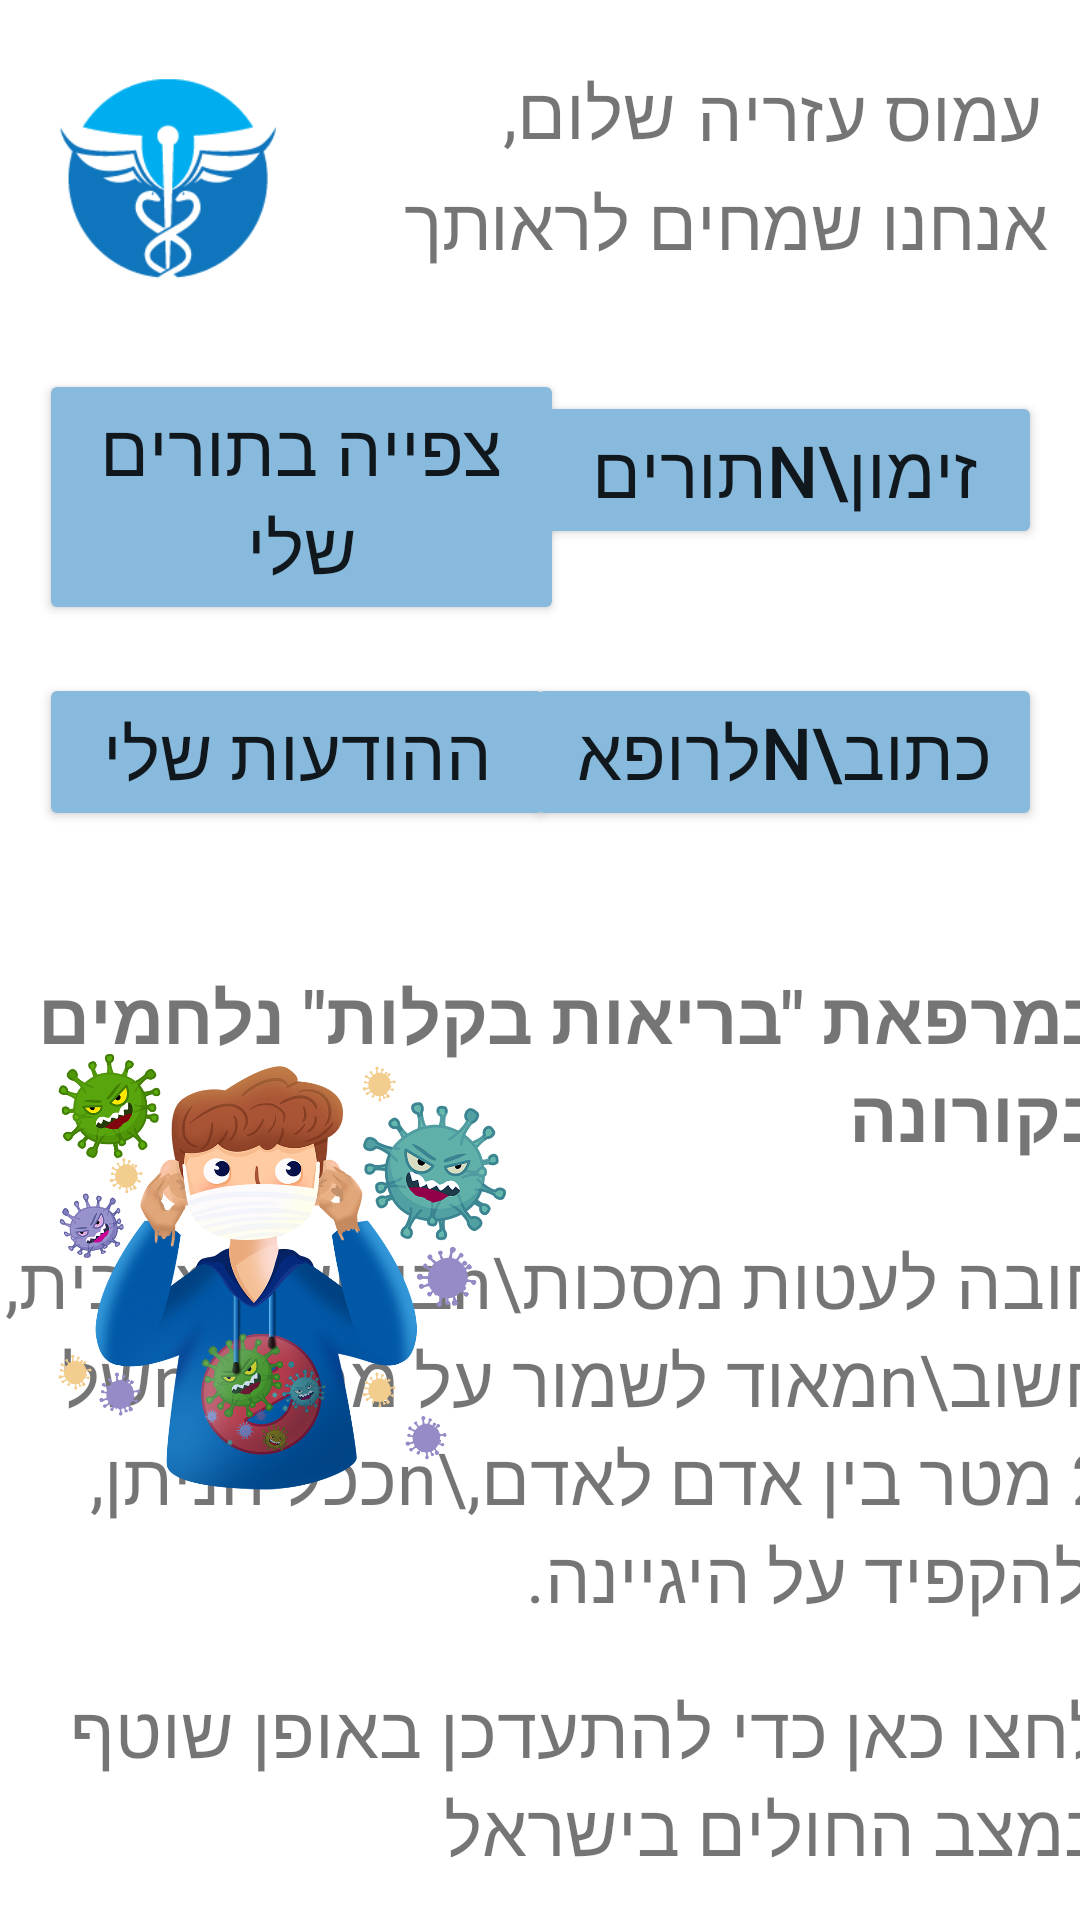

Reconstruct the res/layout file that produces this screen, plus the resources it refers to.
<!-- AndroidManifest.xml: application theme Theme.HMO -->
<!-- res/layout/activity_login_client.xml -->
<?xml version="1.0" encoding="utf-8"?>
<androidx.constraintlayout.widget.ConstraintLayout xmlns:android="http://schemas.android.com/apk/res/android"
    xmlns:app="http://schemas.android.com/apk/res-auto"
    xmlns:tools="http://schemas.android.com/tools"
    android:layout_width="match_parent"
    android:layout_height="match_parent"
    android:layoutDirection="ltr"
    android:layout_alignParentEnd="true"
    tools:context=".Login_Screens.ClientLogin">

    <TextView
        android:id="@+id/txt_TipTitle"
        android:layout_width="380dp"
        android:layout_height="wrap_content"
        android:text='במרפאת "בריאות בקלות" נלחמים בקורונה'
        android:textSize="24sp"
        android:textStyle="bold"
        app:layout_constraintBottom_toBottomOf="parent"
        app:layout_constraintEnd_toEndOf="parent"
        app:layout_constraintHorizontal_bias="0.58"
        app:layout_constraintStart_toStartOf="parent"
        app:layout_constraintTop_toTopOf="parent"
        app:layout_constraintVertical_bias="0.561" />

    <TextView
        android:id="@+id/txt_TipBody"
        android:layout_width="382dp"
        android:layout_height="wrap_content"
        android:text="חובה לעטות מסכות\nביציאה מהבית, חשוב\nמאוד לשמור על מרחק\nשל 2 מטר בין אדם לאדם,\nככל הניתן, ולהקפיד על היגיינה."
        android:textSize="24sp"
        app:layout_constraintBottom_toBottomOf="parent"
        app:layout_constraintEnd_toEndOf="parent"
        app:layout_constraintHorizontal_bias="0.551"
        app:layout_constraintStart_toStartOf="parent"
        app:layout_constraintTop_toTopOf="parent"
        app:layout_constraintVertical_bias="0.806" />

    <TextView
        android:id="@+id/txt_GoToHealth"
        android:layout_width="382dp"
        android:layout_height="wrap_content"
        android:autoLink="web"
        android:linksClickable="true"
        android:text="לחצו כאן כדי להתעדכן באופן שוטף במצב החולים בישראל"
        android:textSize="24sp"
        app:layout_constraintBottom_toBottomOf="parent"
        app:layout_constraintEnd_toEndOf="parent"
        app:layout_constraintHorizontal_bias="0.62"
        app:layout_constraintStart_toStartOf="parent"
        app:layout_constraintTop_toTopOf="parent"
        app:layout_constraintVertical_bias="0.975" />

    <ImageView
        android:id="@+id/Img_MiniLogo"
        android:layout_width="85dp"
        android:layout_height="74dp"
        app:layout_constraintBottom_toBottomOf="parent"
        app:layout_constraintEnd_toEndOf="parent"
        app:layout_constraintHorizontal_bias="0.049"
        app:layout_constraintStart_toStartOf="parent"
        app:layout_constraintTop_toTopOf="parent"
        app:layout_constraintVertical_bias="0.035"
        app:srcCompat="@drawable/minilogo" />

    <ImageView
        android:id="@+id/Img_Corona"
        android:layout_width="160dp"
        android:layout_height="146dp"
        app:layout_constraintBottom_toBottomOf="parent"
        app:layout_constraintEnd_toEndOf="parent"
        app:layout_constraintHorizontal_bias="0.071"
        app:layout_constraintStart_toStartOf="parent"
        app:layout_constraintTop_toTopOf="parent"
        app:layout_constraintVertical_bias="0.711"
        app:srcCompat="@drawable/corona" />

    <TextView
        android:id="@+id/txt_doctorFullName"
        android:layout_width="135dp"
        android:layout_height="32dp"
        android:text="עמוס עזריה"
        android:textSize="24sp"
        app:layout_constraintBottom_toBottomOf="parent"
        app:layout_constraintEnd_toEndOf="parent"
        app:layout_constraintHorizontal_bias="0.942"
        app:layout_constraintStart_toStartOf="parent"
        app:layout_constraintTop_toTopOf="parent"
        app:layout_constraintVertical_bias="0.035" />

    <TextView
        android:id="@+id/txt_welcome2"
        android:layout_width="238dp"
        android:layout_height="32dp"
        android:text="אנחנו שמחים לראותך"
        android:textSize="24sp"
        app:layout_constraintBottom_toBottomOf="parent"
        app:layout_constraintEnd_toEndOf="parent"
        app:layout_constraintHorizontal_bias="0.913"
        app:layout_constraintStart_toStartOf="parent"
        app:layout_constraintTop_toTopOf="parent"
        app:layout_constraintVertical_bias="0.095" />

    <TextView
        android:id="@+id/txt_welcome1"
        android:layout_width="wrap_content"
        android:layout_height="wrap_content"
        android:text="שלום,"
        android:textSize="24sp"
        app:layout_constraintBottom_toBottomOf="parent"
        app:layout_constraintEnd_toEndOf="parent"
        app:layout_constraintHorizontal_bias="0.553"
        app:layout_constraintStart_toStartOf="parent"
        app:layout_constraintTop_toTopOf="parent"
        app:layout_constraintVertical_bias="0.034" />

    <Button
        android:id="@+id/button_DocMail"
        android:layout_width="172dp"
        android:layout_height="wrap_content"
        android:backgroundTint="#87BADD"
        android:text="כתוב\nלרופא"
        android:textSize="24sp"
        app:layout_constraintBottom_toBottomOf="parent"
        app:layout_constraintEnd_toEndOf="parent"
        app:layout_constraintHorizontal_bias="0.933"
        app:layout_constraintStart_toStartOf="parent"
        app:layout_constraintTop_toTopOf="parent"
        app:layout_constraintVertical_bias="0.382" />

    <Button
        android:id="@+id/button_queues"
        android:layout_width="172dp"
        android:layout_height="wrap_content"
        android:backgroundTint="#87BADD"
        android:text="זימון\nתורים"
        android:textSize="24sp"
        app:layout_constraintBottom_toBottomOf="parent"
        app:layout_constraintEnd_toEndOf="parent"
        app:layout_constraintHorizontal_bias="0.933"
        app:layout_constraintStart_toStartOf="parent"
        app:layout_constraintTop_toTopOf="parent"
        app:layout_constraintVertical_bias="0.222" />

    <Button
        android:id="@+id/button_notifications"
        android:layout_width="172dp"
        android:layout_height="wrap_content"
        android:backgroundTint="#87BADD"
        android:text="ההודעות שלי"
        android:textSize="24sp"
        app:layout_constraintBottom_toBottomOf="parent"
        app:layout_constraintEnd_toEndOf="parent"
        app:layout_constraintHorizontal_bias="0.07"
        app:layout_constraintStart_toStartOf="parent"
        app:layout_constraintTop_toTopOf="parent"
        app:layout_constraintVertical_bias="0.382" />

    <Button
        android:id="@+id/button_CMedicalFile"
        android:layout_width="175dp"
        android:layout_height="wrap_content"
        android:backgroundTint="#87BADD"
        android:text="צפייה בתורים שלי"
        android:textSize="24sp"
        app:layout_constraintBottom_toBottomOf="parent"
        app:layout_constraintEnd_toEndOf="parent"
        app:layout_constraintHorizontal_bias="0.07"
        app:layout_constraintStart_toStartOf="parent"
        app:layout_constraintTop_toTopOf="parent"
        app:layout_constraintVertical_bias="0.222" />

</androidx.constraintlayout.widget.ConstraintLayout>
<!-- resources referenced by this layout -->
<resources>
  <!-- drawable corona: png bitmap (drawable, 501814 bytes) -->
  <!-- drawable minilogo: png bitmap (drawable, 2997 bytes) -->
  <style name="Theme.HMO" parent="Theme.MaterialComponents.DayNight.NoActionBar">
          
          <item name="colorPrimary">@color/purple_500</item>
          <item name="colorPrimaryVariant">@color/purple_700</item>
          <item name="colorOnPrimary">@color/white</item>
          
          <item name="colorSecondary">@color/teal_200</item>
          <item name="colorSecondaryVariant">@color/teal_700</item>
          <item name="colorOnSecondary">@color/black</item>
          
          <item name="android:statusBarColor" tools:targetApi="l">?attr/colorPrimaryVariant</item>
          <item name="android:windowFullscreen">true</item>
          <item name="windowActionBar">false</item>
          <item name="windowNoTitle">true</item>
          
      </style>
  <color name="purple_500">#FF6200EE</color>
  <color name="purple_700">#FF3700B3</color>
  <color name="white">#FFFFFFFF</color>
  <color name="teal_200">#FF03DAC5</color>
  <color name="teal_700">#FF018786</color>
  <color name="black">#FF000000</color>
</resources>
